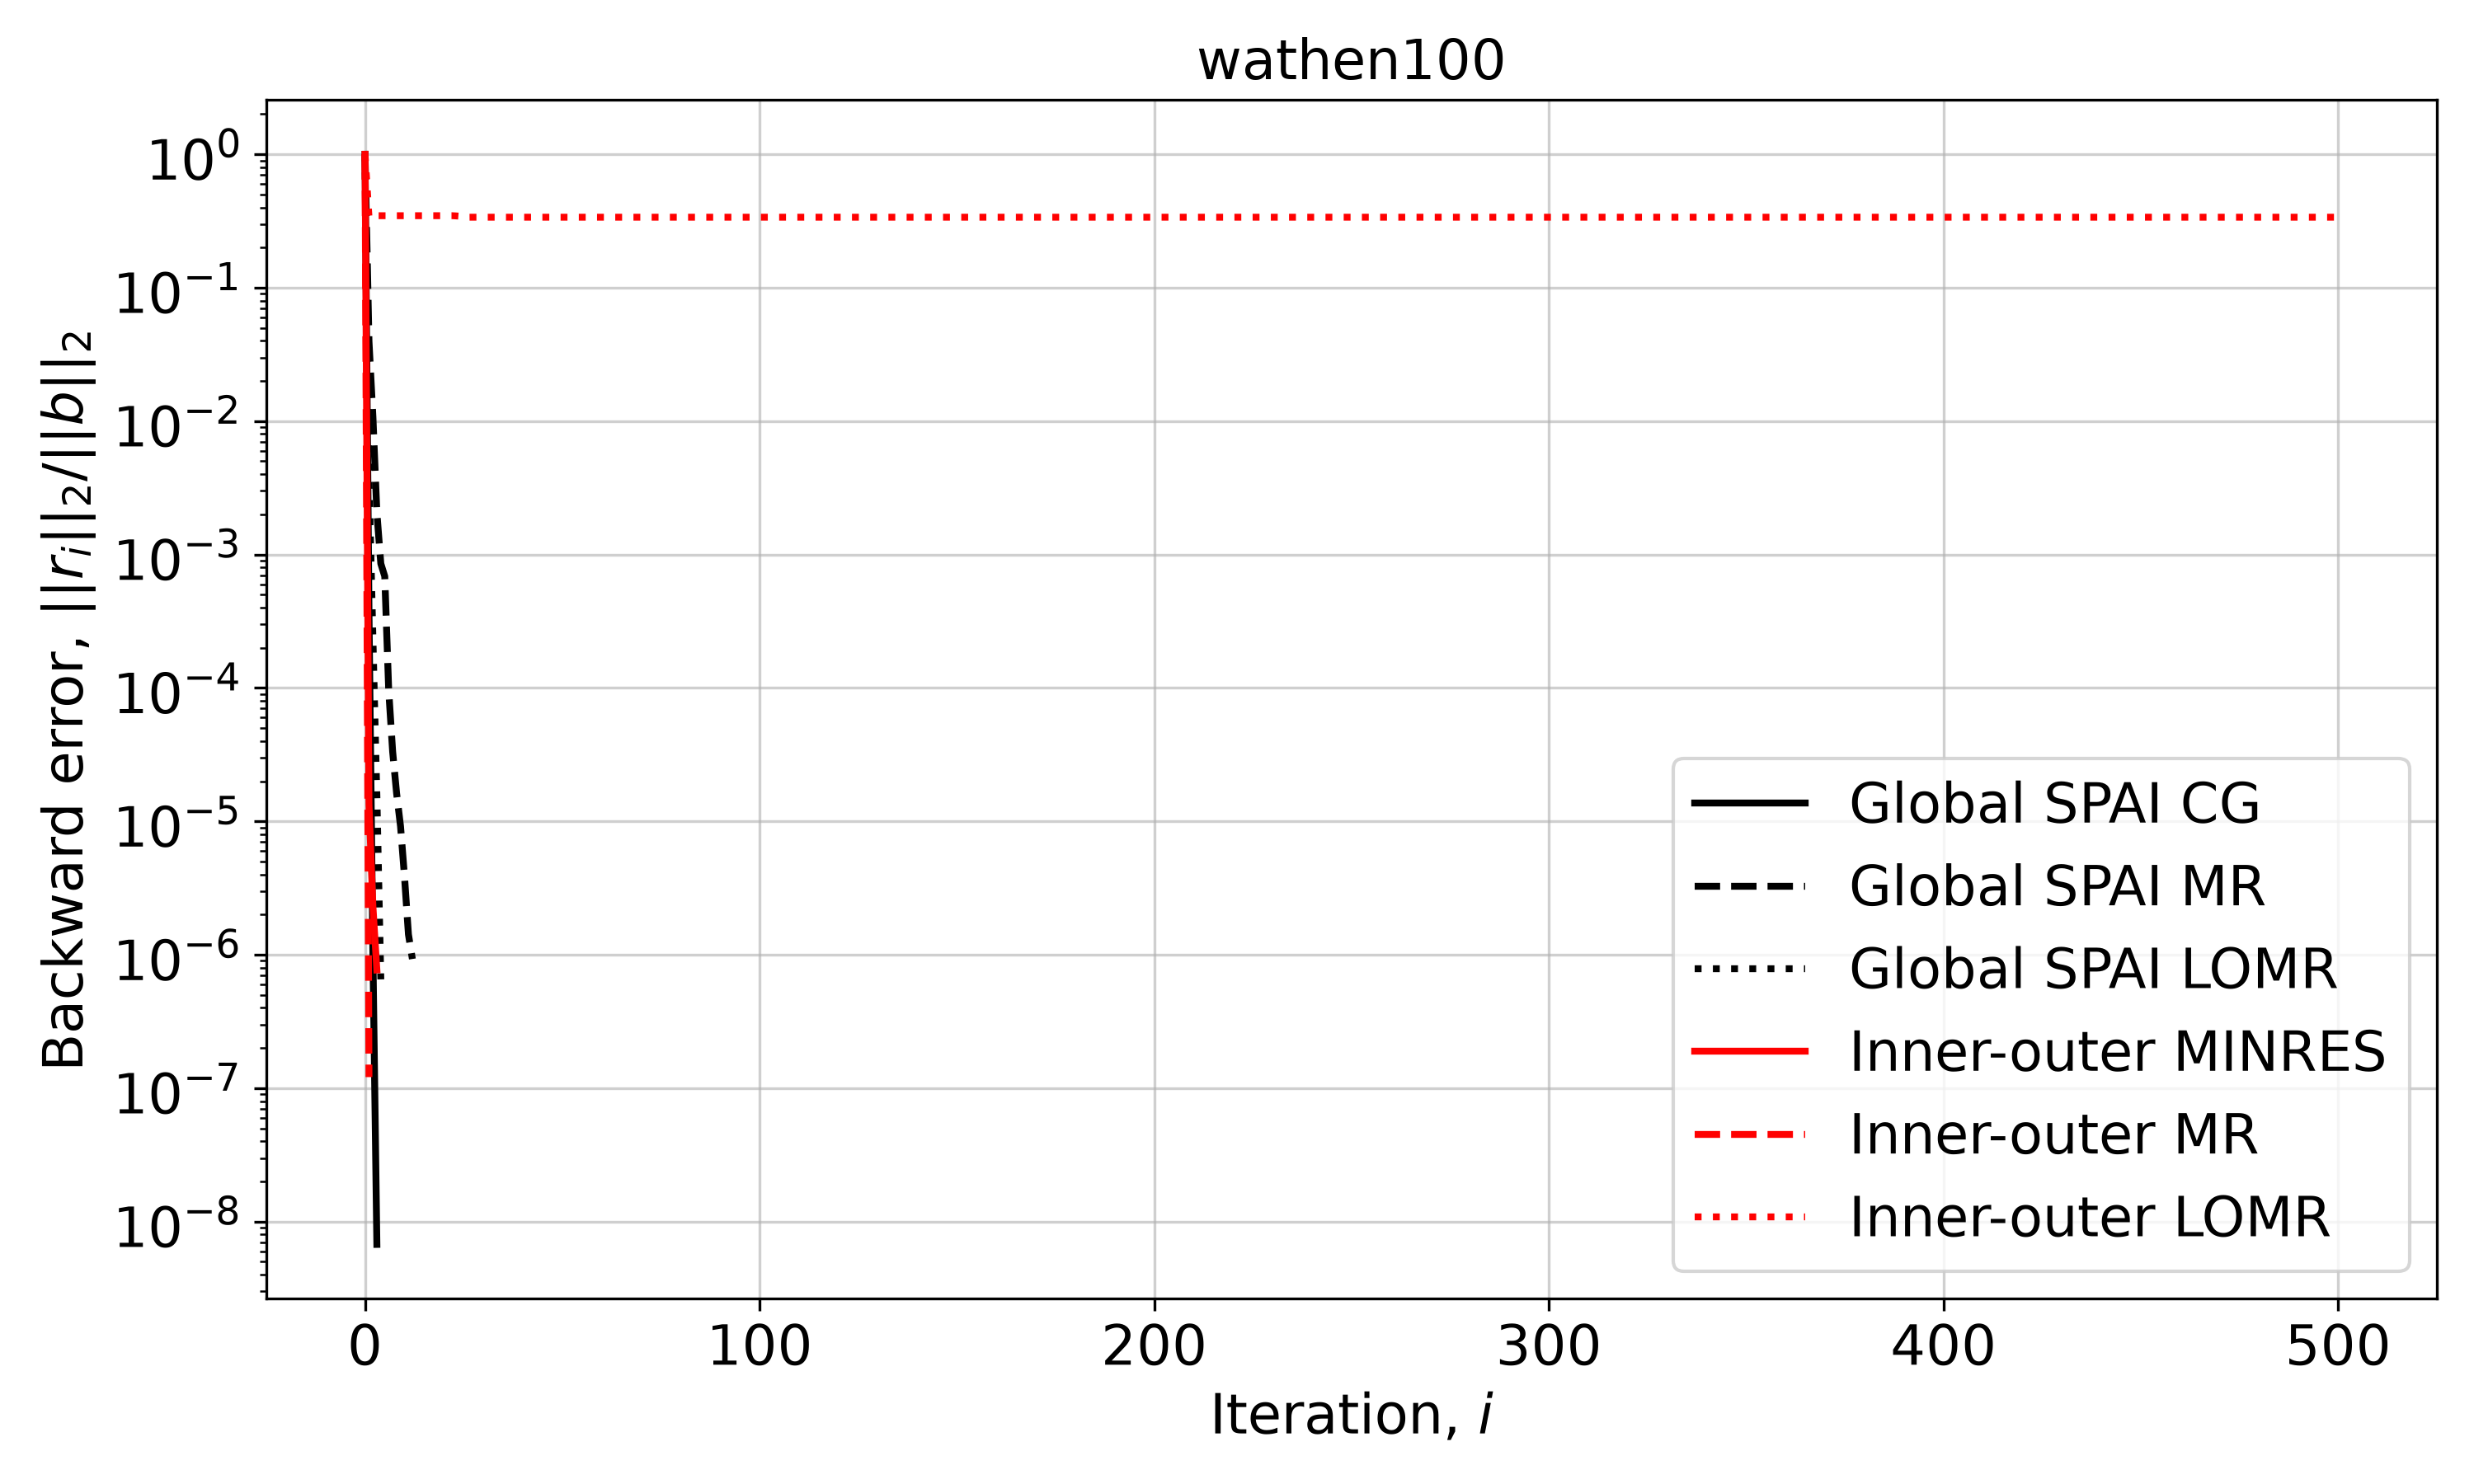

The file beside this chart, header and first rows:
Iteration, Global SPAI CG, Global SPAI MR, Global SPAI LOMR, Inner-outer MINRES, Inner-outer MR, Inner-outer LOMR
0, 1.0, 1.0, 1.0, 1.0, 1.0, 1.0
1, 0.0003672, 0.03966, 0.003735, 1.3362652486610837e-05, 1.2110216896873842e-07, 0.3384
2, 1.0031319516015106e-06, 0.0107, 0.0002306, 2.2977498007447582e-06, , 0.3468
3, 6.749554280186532e-09, 0.002065, 1.5436183226312394e-05, 7.692909056360626e-07, , 0.3463
4, , 0.0008548, 6.540945737622295e-07, , , 0.3463
5, , 0.0006865, , , , 0.3463
6, , 9.598188900621115e-05, , , , 0.3463
7, , 3.3320621027222106e-05, , , , 0.3463
8, , 1.6249968776623348e-05, , , , 0.3463
9, , 9.16709270131827e-06, , , , 0.3463
10, , 3.86064735947634e-06, , , , 0.3463
11, , 1.4227759416310893e-06, , , , 0.3463
12, , 9.298695977174339e-07, , , , 0.3463
13, , , , , , 0.3463
14, , , , , , 0.3463
15, , , , , , 0.3463
16, , , , , , 0.3463
17, , , , , , 0.3463
18, , , , , , 0.3463
19, , , , , , 0.3463
20, , , , , , 0.3463
21, , , , , , 0.3463
22, , , , , , 0.3464
23, , , , , , 0.3452
24, , , , , , 0.3434
25, , , , , , 0.3371
26, , , , , , 0.3375
27, , , , , , 0.3375
28, , , , , , 0.3375
29, , , , , , 0.3375
30, , , , , , 0.3375
31, , , , , , 0.3375
32, , , , , , 0.3375
33, , , , , , 0.3375
34, , , , , , 0.3375
35, , , , , , 0.3375
36, , , , , , 0.3375
37, , , , , , 0.3375
38, , , , , , 0.3375
39, , , , , , 0.3375
40, , , , , , 0.3375
41, , , , , , 0.3375
42, , , , , , 0.3375
43, , , , , , 0.3375
44, , , , , , 0.3375
45, , , , , , 0.3375
46, , , , , , 0.3375
47, , , , , , 0.3375
48, , , , , , 0.3375
49, , , , , , 0.3375
50, , , , , , 0.3375
51, , , , , , 0.3375
52, , , , , , 0.3375
53, , , , , , 0.3375
54, , , , , , 0.3375
55, , , , , , 0.3375
56, , , , , , 0.3375
57, , , , , , 0.3375
58, , , , , , 0.3375
59, , , , , , 0.3375
... 441 more rows
